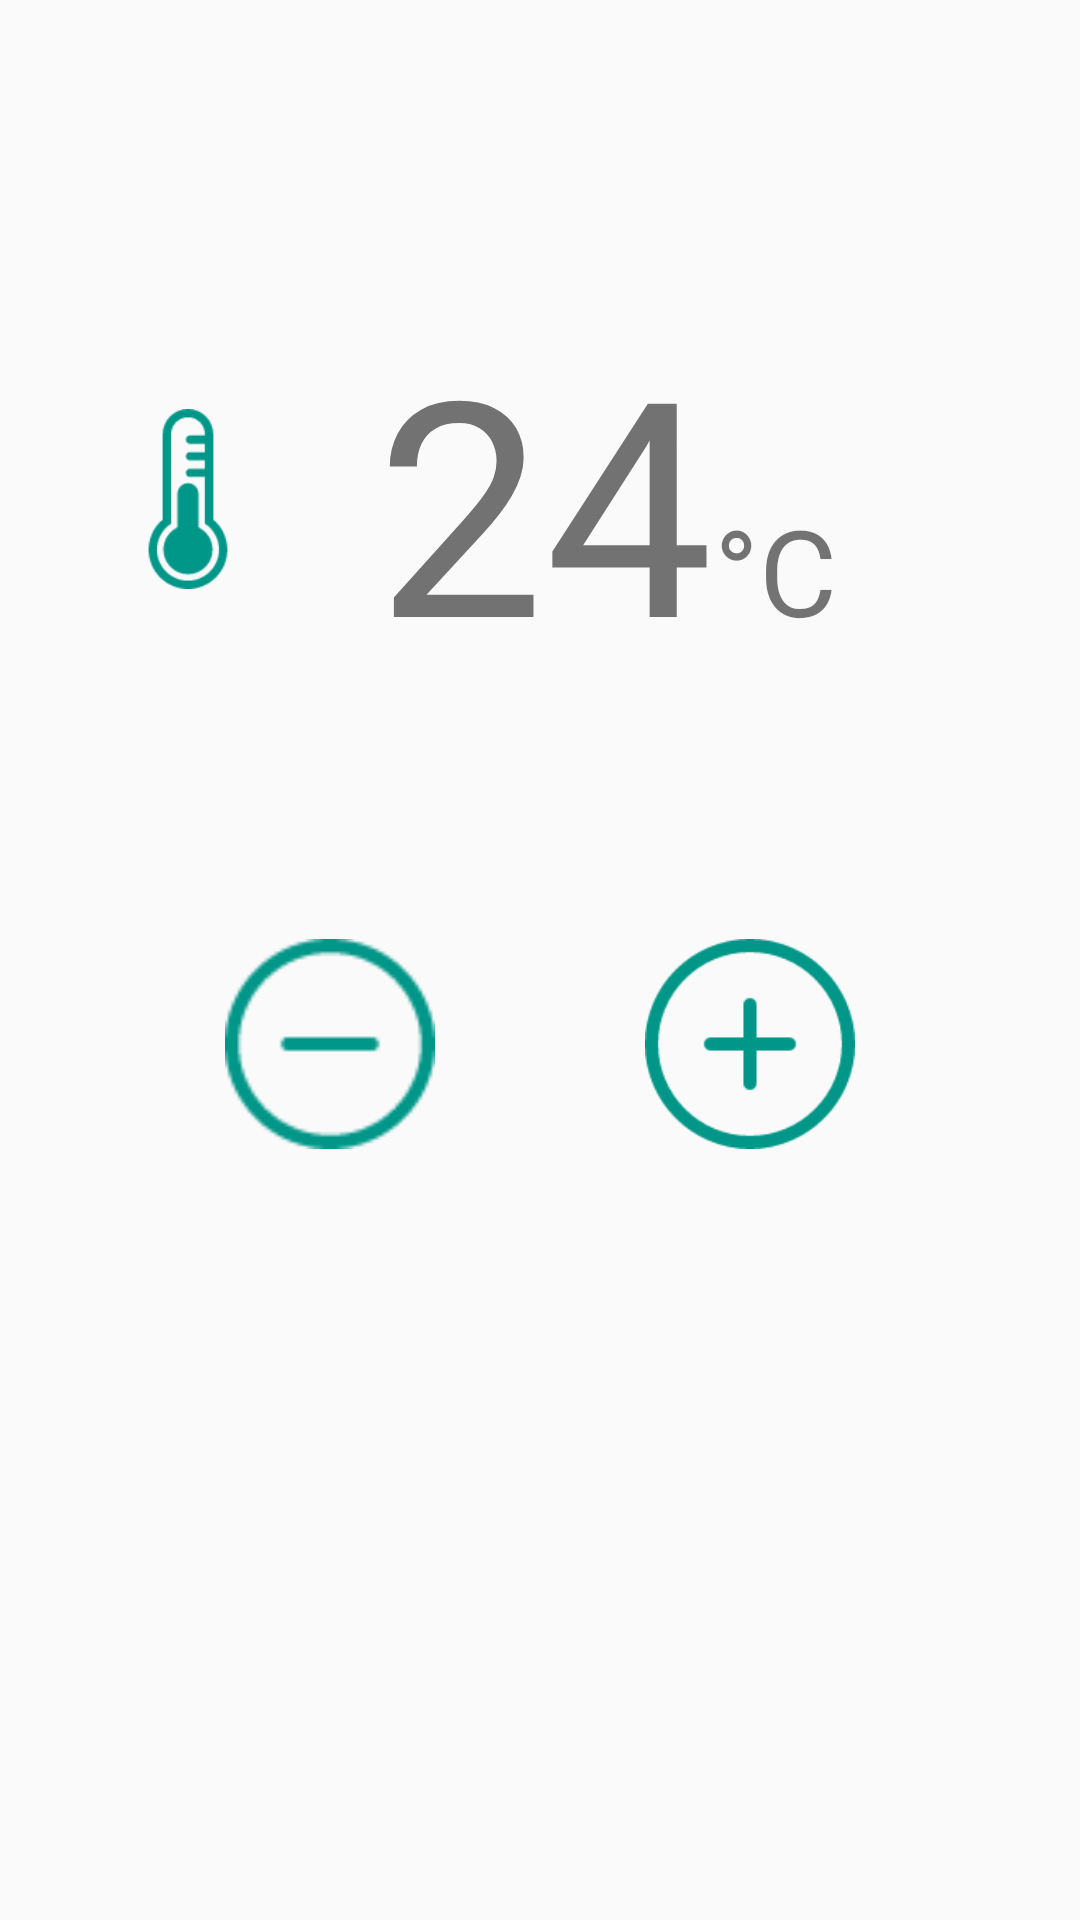

Android layout source for this screen:
<!-- AndroidManifest.xml: application theme AppTheme -->
<!-- res/layout/fragment_air.xml -->
<?xml version="1.0" encoding="utf-8"?>
<RelativeLayout xmlns:android="http://schemas.android.com/apk/res/android"
    android:layout_width="match_parent"
    android:layout_height="match_parent"
    android:orientation="vertical">

    <ListView
        android:id="@+id/lv_air"
        android:layout_width="wrap_content"
        android:layout_height="wrap_content"
        android:clickable="false" />

    <TextView
        android:id="@+id/tv_unavailable"
        android:layout_width="wrap_content"
        android:layout_height="wrap_content"
        android:layout_centerHorizontal="true"
        android:gravity="center"
        android:paddingLeft="20dp"
        android:paddingTop="135dp"
        android:text="@string/no_temp"
        android:textSize="30sp"
        android:visibility="invisible" />

    <LinearLayout
        android:id="@+id/temperatureLL"
        android:layout_width="wrap_content"
        android:layout_height="wrap_content"
        android:layout_alignParentLeft="true"
        android:orientation="horizontal"
        android:paddingTop="100dp">

        <ImageView
            android:layout_width="wrap_content"
            android:layout_height="60sp"
            android:layout_gravity="center"
            android:layout_marginLeft="20sp"
            android:layout_marginRight="20sp"
            android:src="@mipmap/thermometer" />

        <TextView
            android:id="@+id/temperatureTV"
            android:layout_width="wrap_content"
            android:layout_height="wrap_content"
            android:text="@string/temp_inicial"
            android:textSize="100sp" />

        <TextView
            android:layout_width="wrap_content"
            android:layout_height="wrap_content"
            android:text="@string/celsius"
            android:textSize="40sp" />

    </LinearLayout>


    <LinearLayout
        android:layout_width="wrap_content"
        android:layout_height="wrap_content"
        android:layout_below="@id/temperatureLL"
        android:layout_centerHorizontal="true"
        android:orientation="horizontal"
        android:paddingTop="80sp">

        <Button
            android:id="@+id/downTempButton"
            android:layout_width="70dp"
            android:layout_height="70dp"
            android:layout_marginRight="70dp"
            android:background="@drawable/button_down" />

        <Button
            android:id="@+id/upTempButton"
            android:layout_width="70dp"
            android:layout_height="70dp"
            android:background="@drawable/button_up" />


    </LinearLayout>

</RelativeLayout>
<!-- resources referenced by this layout -->
<resources>
  <!-- drawable button_down (drawable) -->
  <?xml version="1.0" encoding="utf-8"?>
  <selector xmlns:android="http://schemas.android.com/apk/res/android">
      <item android:state_pressed="true"
          android:drawable="@mipmap/btn_minus_pressed" /> 
      <item android:state_focused="true"
          android:drawable="@mipmap/btn_minus" /> 
      <item android:drawable="@mipmap/btn_minus" /> 
  </selector>
  <!-- drawable button_up (drawable) -->
  <?xml version="1.0" encoding="utf-8"?>
  <selector xmlns:android="http://schemas.android.com/apk/res/android">
      <item android:state_pressed="true"
          android:drawable="@mipmap/btn_plus_pressed" /> 
      <item android:state_focused="true"
          android:drawable="@mipmap/btn_plus" /> 
      <item android:drawable="@mipmap/btn_plus" /> 
  </selector>
  <!-- mipmap thermometer: png bitmap (mipmap-hdpi, 2863 bytes) -->
  <string name="celsius">°C</string>
  <string name="no_temp">unavailable</string>
  <string name="temp_inicial">24</string>
  <style name="AppTheme" parent="Theme.AppCompat.Light">
          
          <item name="colorPrimary">@color/colorPrimary</item>
          <item name="colorPrimaryDark">@color/colorPrimaryDark</item>
          <item name="colorAccent">@color/colorAccent</item>
  
      </style>
  <color name="colorPrimary">#FAFAFA</color>
  <color name="colorPrimaryDark">#D4D4D4</color>
  <color name="colorAccent">#83CBC1</color>
</resources>
